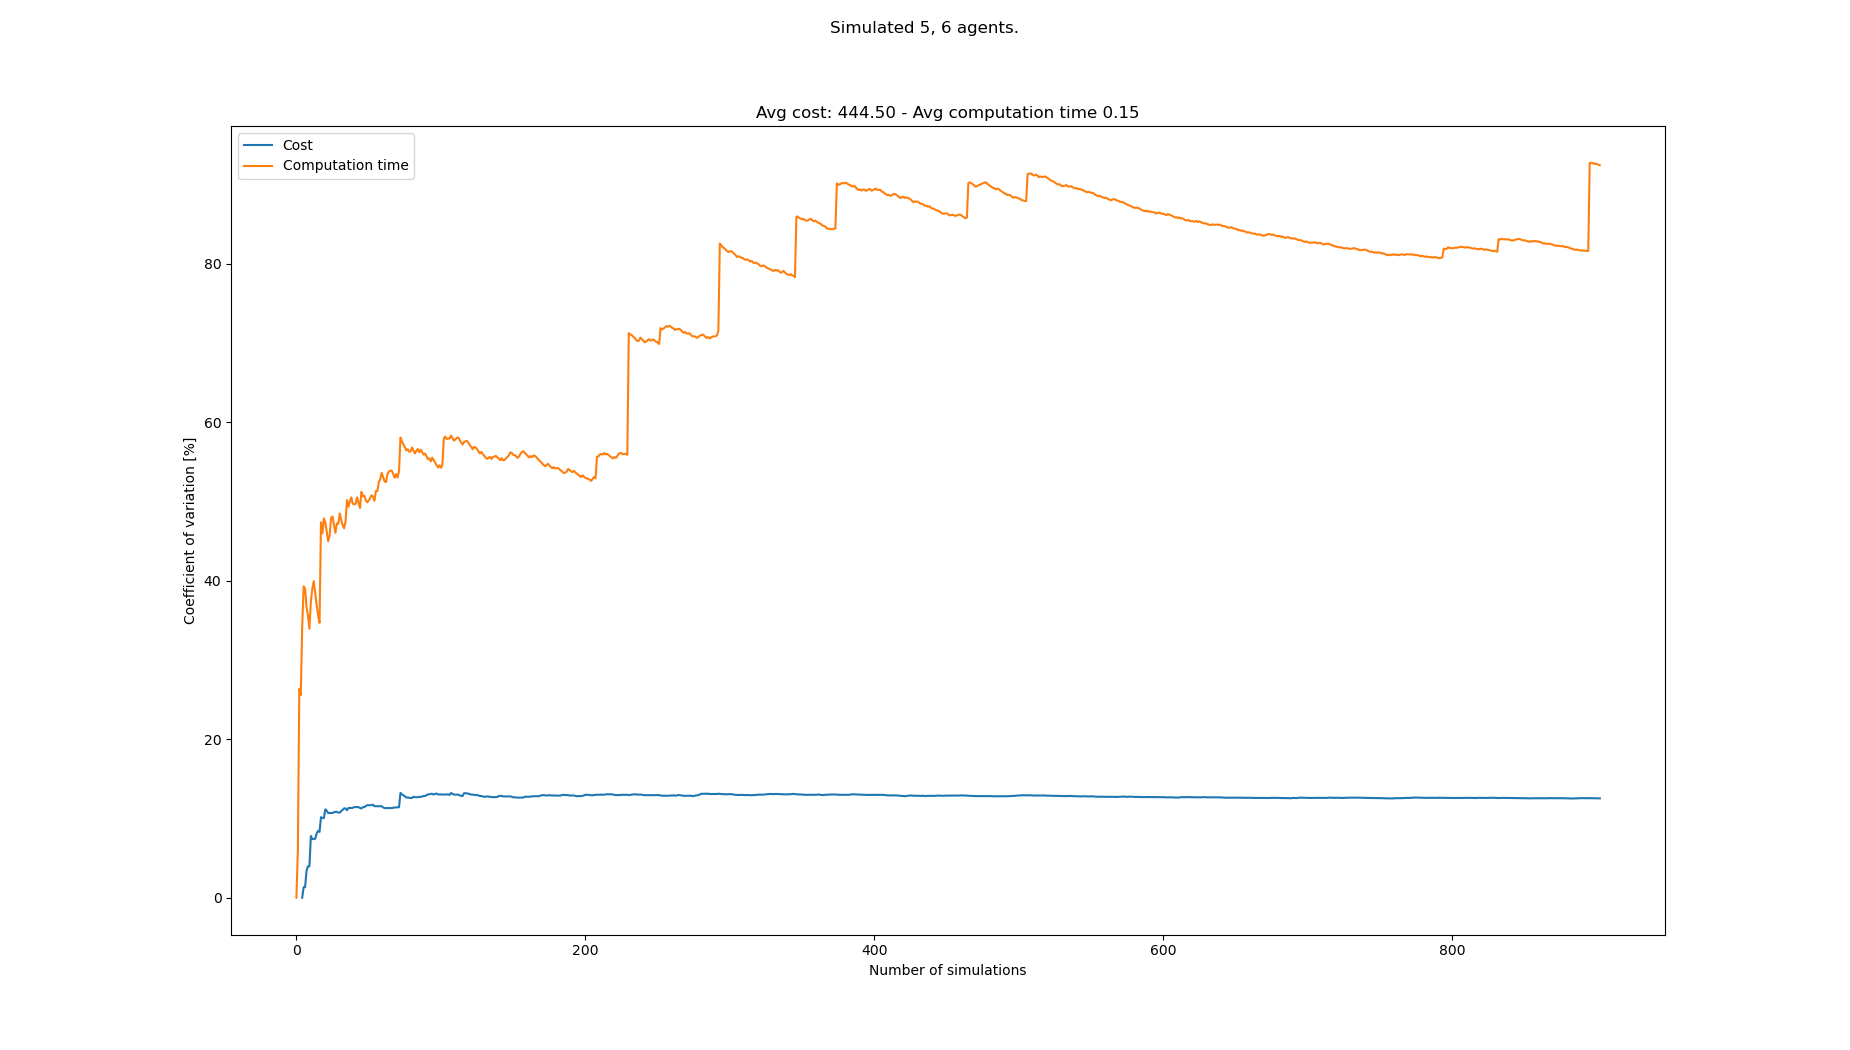

The data file committed next to this chart (first rows):
starts, goals, Cost, Cost_var, Cost_mean, Cost_std, Computation time, Computation time_var, Computation time_mean, Computation time_std
[(2, 0), (5, 0), (3, 0), (1, 0), (7, 0),…, [(0, 21), (1, 21), (2, 21), (6, 21), (4,…, , , , , 0.04567, 0.0, 0.04567, 0.0
[(7, 0), (2, 0), (6, 0), (1, 0), (0, 0),…, [(2, 21), (1, 21), (3, 21), (6, 21), (5,…, , , , , 0.05149, 5.998, 0.04858, 0.002914
[(5, 0), (7, 0), (6, 0), (2, 0), (4, 0),…, [(5, 21), (7, 21), (3, 21), (1, 21), (4,…, , , , , 0.08149, 26.35, 0.05955, 0.01569
[(2, 0), (0, 0), (5, 0), (7, 0), (3, 0),…, [(4, 21), (2, 21), (1, 21), (7, 21), (5,…, , , , , 0.08169, 25.55, 0.06508, 0.01663
[(6, 0), (1, 0), (3, 0), (7, 0), (2, 0),…, [(8, 21), (0, 21), (3, 21), (1, 21), (7,…, 407, 0.0, 407.0, 0.0, 0.118, 34.18, 0.07566, 0.02586
[(8, 0), (4, 0), (1, 0), (5, 0), (6, 0),…, [(8, 21), (2, 21), (7, 21), (0, 21), (1,…, 418, 1.333, 412.5, 5.5, 0.1414, 39.28, 0.08662, 0.03403
[(8, 0), (1, 0), (6, 0), (2, 0), (3, 0),…, [(2, 21), (8, 21), (0, 21), (7, 21), (3,…, , 1.333, 412.5, 5.5, 0.06395, 38.96, 0.08338, 0.03249
[(7, 0), (2, 0), (5, 0), (6, 0), (1, 0),…, [(1, 21), (3, 21), (0, 21), (4, 21), (6,…, 385, 3.402, 403.3, 13.72, 0.1129, 36.66, 0.08707, 0.03192
[(0, 0), (8, 0), (4, 0), (7, 0), (3, 0),…, [(6, 21), (7, 21), (0, 21), (4, 21), (1,…, 429, 3.971, 409.8, 16.27, 0.1263, 35.57, 0.09143, 0.03252
[(0, 0), (8, 0), (5, 0), (6, 0), (4, 0),…, [(3, 21), (0, 21), (5, 21), (6, 21), (8,…, , 3.971, 409.8, 16.27, 0.08715, 33.93, 0.091, 0.03088
[(6, 0), (8, 0), (2, 0), (3, 0), (7, 0),…, [(3, 21), (4, 21), (5, 21), (2, 21), (0,…, 484, 7.789, 424.6, 33.07, 0.1666, 37.38, 0.09787, 0.03659
[(3, 0), (2, 0), (7, 0), (8, 0), (1, 0),…, [(8, 21), (0, 21), (6, 21), (4, 21), (5,…, 451, 7.402, 429.0, 31.75, 0.172, 39, 0.104, 0.04058
[(4, 0), (7, 0), (0, 0), (1, 0), (2, 0),…, [(1, 21), (3, 21), (0, 21), (7, 21), (2,…, , 7.402, 429.0, 31.75, 0.06496, 39.94, 0.101, 0.04035
[(8, 0), (4, 0), (0, 0), (3, 0), (2, 0),…, [(2, 21), (0, 21), (5, 21), (1, 21), (3,…, 396, 7.444, 424.3, 31.59, 0.1318, 38.44, 0.1032, 0.03968
[(8, 0), (0, 0), (7, 0), (3, 0), (5, 0),…, [(6, 21), (4, 21), (8, 21), (7, 21), (1,…, 374, 8.111, 418.0, 33.9, 0.118, 36.95, 0.1042, 0.03851
[(0, 0), (8, 0), (7, 0), (2, 0), (4, 0),…, [(5, 21), (8, 21), (2, 21), (4, 21), (1,…, 374, 8.431, 413.1, 34.83, 0.1219, 35.64, 0.1053, 0.03754
[(7, 0), (8, 0), (4, 0), (5, 0), (0, 0),…, [(6, 21), (5, 21), (4, 21), (0, 21), (2,…, 385, 8.311, 410.3, 34.1, 0.137, 34.67, 0.1072, 0.03717
[(3, 0), (7, 0), (1, 0), (4, 0), (6, 0),…, [(8, 21), (3, 21), (2, 21), (1, 21), (4,…, 506, 10.16, 419.0, 42.59, 0.2918, 47.36, 0.1174, 0.05562
[(3, 0), (2, 0), (5, 0), (6, 0), (8, 0),…, [(7, 21), (6, 21), (3, 21), (1, 21), (2,…, 462, 10.05, 422.6, 42.47, 0.1638, 45.97, 0.1199, 0.05512
[(8, 0), (4, 0), (1, 0), (3, 0), (7, 0),…, [(7, 21), (8, 21), (1, 21), (0, 21), (4,…, , 10.05, 422.6, 42.47, 0.05157, 47.86, 0.1165, 0.05575
[(2, 0), (7, 0), (0, 0), (4, 0), (1, 0),…, [(6, 21), (4, 21), (2, 21), (8, 21), (7,…, 517, 11.15, 429.8, 47.94, 0.1947, 47.34, 0.1202, 0.0569
[(4, 0), (2, 0), (6, 0), (8, 0), (7, 0),…, [(3, 21), (4, 21), (7, 21), (6, 21), (5,…, 473, 10.98, 432.9, 47.51, 0.1713, 46.2, 0.1225, 0.0566
[(6, 0), (2, 0), (7, 0), (5, 0), (3, 0),…, [(6, 21), (3, 21), (1, 21), (0, 21), (8,…, 462, 10.69, 434.9, 46.47, 0.145, 44.98, 0.1235, 0.05555
[(7, 0), (1, 0), (3, 0), (2, 0), (6, 0),…, [(6, 21), (0, 21), (5, 21), (4, 21), (2,…, , 10.69, 434.9, 46.47, 0.07007, 45.7, 0.1213, 0.05542
[(5, 0), (1, 0), (6, 0), (0, 0), (2, 0),…, [(1, 21), (2, 21), (8, 21), (0, 21), (6,…, , 10.69, 434.9, 46.47, 0.04036, 47.92, 0.118, 0.05656
[(0, 0), (5, 0), (4, 0), (1, 0), (3, 0),…, [(1, 21), (2, 21), (0, 21), (5, 21), (4,…, , 10.69, 434.9, 46.47, 0.07769, 48.08, 0.1165, 0.05601
[(7, 0), (6, 0), (5, 0), (1, 0), (8, 0),…, [(0, 21), (8, 21), (2, 21), (6, 21), (3,…, 385, 10.79, 431.8, 46.59, 0.1342, 47, 0.1171, 0.05506
[(3, 0), (2, 0), (8, 0), (0, 0), (5, 0),…, [(8, 21), (4, 21), (7, 21), (0, 21), (3,…, 385, 10.84, 429.0, 46.52, 0.129, 46.03, 0.1176, 0.05411
[(1, 0), (2, 0), (0, 0), (8, 0), (3, 0),…, [(1, 21), (4, 21), (0, 21), (2, 21), (7,…, , 10.84, 429.0, 46.52, 0.05289, 47.22, 0.1153, 0.05447
[(8, 0), (7, 0), (2, 0), (5, 0), (1, 0),…, [(7, 21), (2, 21), (4, 21), (5, 21), (8,…, 473, 10.74, 431.4, 46.32, 0.2018, 47.16, 0.1182, 0.05575
[(2, 0), (4, 0), (0, 0), (5, 0), (7, 0),…, [(4, 21), (2, 21), (8, 21), (1, 21), (0,…, , 10.74, 431.4, 46.32, 0.04826, 48.48, 0.116, 0.05622
[(1, 0), (8, 0), (5, 0), (4, 0), (6, 0),…, [(1, 21), (3, 21), (0, 21), (6, 21), (7,…, 374, 10.94, 428.4, 46.87, 0.124, 47.63, 0.1162, 0.05535
[(7, 0), (0, 0), (3, 0), (4, 0), (8, 0),…, [(1, 21), (4, 21), (6, 21), (2, 21), (0,…, 374, 11.09, 425.7, 47.2, 0.11, 46.99, 0.116, 0.05452
[(0, 0), (1, 0), (3, 0), (6, 0), (7, 0),…, [(7, 21), (5, 21), (2, 21), (6, 21), (1,…, 495, 11.27, 429.0, 48.37, 0.1872, 46.6, 0.1181, 0.05504
[(8, 0), (0, 0), (5, 0), (4, 0), (7, 0),…, [(1, 21), (7, 21), (5, 21), (3, 21), (6,…, , 11.27, 429.0, 48.37, 0.05599, 47.47, 0.1163, 0.05523
[(0, 0), (3, 0), (4, 0), (7, 0), (8, 0),…, [(8, 21), (7, 21), (5, 21), (6, 21), (1,…, 418, 11.04, 428.5, 47.31, 0.2783, 50.16, 0.1208, 0.06061
[(4, 0), (5, 0), (0, 0), (7, 0), (8, 0),…, [(5, 21), (1, 21), (3, 21), (0, 21), (8,…, 506, 11.32, 431.9, 48.9, 0.1461, 49.31, 0.1215, 0.05993
[(3, 0), (8, 0), (6, 0), (4, 0), (0, 0),…, [(6, 21), (8, 21), (3, 21), (1, 21), (5,…, , 11.32, 431.9, 48.9, 0.05997, 50, 0.1199, 0.05995
[(0, 0), (3, 0), (5, 0), (2, 0), (7, 0),…, [(8, 21), (6, 21), (7, 21), (5, 21), (2,…, , 11.32, 431.9, 48.9, 0.06401, 50.5, 0.1185, 0.05983
[(7, 0), (8, 0), (3, 0), (0, 0), (2, 0),…, [(5, 21), (7, 21), (1, 21), (3, 21), (4,…, 385, 11.34, 429.9, 48.77, 0.1472, 49.71, 0.1192, 0.05925
[(5, 0), (3, 0), (8, 0), (6, 0), (2, 0),…, [(5, 21), (4, 21), (6, 21), (1, 21), (8,…, 495, 11.44, 432.5, 49.46, 0.2129, 49.63, 0.1215, 0.06028
[(5, 0), (2, 0), (8, 0), (4, 0), (7, 0),…, [(4, 21), (2, 21), (8, 21), (3, 21), (0,…, , 11.44, 432.5, 49.46, 0.08125, 49.68, 0.1205, 0.05988
[(6, 0), (1, 0), (2, 0), (0, 0), (8, 0),…, [(1, 21), (7, 21), (3, 21), (2, 21), (5,…, , 11.44, 432.5, 49.46, 0.05194, 50.51, 0.1189, 0.06007
[(2, 0), (3, 0), (0, 0), (1, 0), (5, 0),…, [(5, 21), (3, 21), (0, 21), (8, 21), (7,…, , 11.44, 432.5, 49.46, 0.1295, 49.85, 0.1192, 0.05941
[(5, 0), (7, 0), (3, 0), (1, 0), (4, 0),…, [(4, 21), (8, 21), (3, 21), (7, 21), (2,…, 473, 11.32, 434.1, 49.12, 0.1544, 49.16, 0.1199, 0.05897
[(7, 0), (3, 0), (1, 0), (0, 0), (4, 0),…, [(5, 21), (4, 21), (0, 21), (1, 21), (3,…, 484, 11.27, 435.9, 49.12, 0.2884, 51.2, 0.1236, 0.06329
[(6, 0), (2, 0), (3, 0), (5, 0), (7, 0),…, [(3, 21), (1, 21), (0, 21), (4, 21), (6,…, 374, 11.43, 433.7, 49.58, 0.1254, 50.64, 0.1236, 0.06261
[(6, 0), (8, 0), (2, 0), (1, 0), (5, 0),…, [(8, 21), (4, 21), (3, 21), (1, 21), (6,…, , 11.43, 433.7, 49.58, 0.08043, 50.72, 0.1227, 0.06226
[(7, 0), (8, 0), (5, 0), (1, 0), (6, 0),…, [(4, 21), (8, 21), (7, 21), (6, 21), (5,…, 374, 11.57, 431.7, 49.92, 0.13, 50.15, 0.1229, 0.06163
[(7, 0), (2, 0), (8, 0), (6, 0), (4, 0),…, [(0, 21), (5, 21), (6, 21), (1, 21), (8,…, 374, 11.67, 429.7, 50.16, 0.1019, 49.87, 0.1225, 0.06108
[(7, 0), (1, 0), (5, 0), (4, 0), (2, 0),…, [(7, 21), (5, 21), (1, 21), (0, 21), (4,…, , 11.67, 429.7, 50.16, 0.07291, 50.1, 0.1215, 0.06087
[(1, 0), (6, 0), (5, 0), (3, 0), (0, 0),…, [(7, 21), (3, 21), (6, 21), (1, 21), (2,…, , 11.67, 429.7, 50.16, 0.0682, 50.4, 0.1205, 0.06072
[(1, 0), (4, 0), (6, 0), (8, 0), (3, 0),…, [(4, 21), (3, 21), (8, 21), (7, 21), (5,…, , 11.67, 429.7, 50.16, 0.06426, 50.78, 0.1194, 0.06063
[(8, 0), (2, 0), (7, 0), (1, 0), (6, 0),…, [(5, 21), (4, 21), (8, 21), (3, 21), (1,…, 495, 11.73, 431.8, 50.68, 0.2095, 50.61, 0.1211, 0.06128
[(3, 0), (6, 0), (0, 0), (5, 0), (7, 0),…, [(8, 21), (5, 21), (6, 21), (7, 21), (0,…, 440, 11.55, 432.1, 49.9, 0.1724, 50.08, 0.122, 0.06111
[(1, 0), (0, 0), (8, 0), (5, 0), (3, 0),…, [(5, 21), (1, 21), (2, 21), (6, 21), (7,…, , 11.55, 432.1, 49.9, 0.03063, 51.3, 0.1204, 0.06176
[(2, 0), (8, 0), (6, 0), (1, 0), (0, 0),…, [(5, 21), (7, 21), (8, 21), (0, 21), (4,…, , 11.55, 432.1, 49.9, 0.08312, 51.29, 0.1197, 0.06141
[(5, 0), (3, 0), (6, 0), (0, 0), (7, 0),…, [(7, 21), (1, 21), (6, 21), (4, 21), (3,…, , 11.55, 432.1, 49.9, 0.03201, 52.4, 0.1182, 0.06194
[(1, 0), (5, 0), (0, 0), (8, 0), (7, 0),…, [(2, 21), (6, 21), (4, 21), (5, 21), (7,…, , 11.55, 432.1, 49.9, 0.0584, 52.81, 0.1172, 0.0619
[(1, 0), (8, 0), (5, 0), (2, 0), (7, 0),…, [(6, 21), (4, 21), (0, 21), (3, 21), (8,…, , 11.55, 432.1, 49.9, 0.04112, 53.6, 0.1159, 0.06215
... 833 more rows
